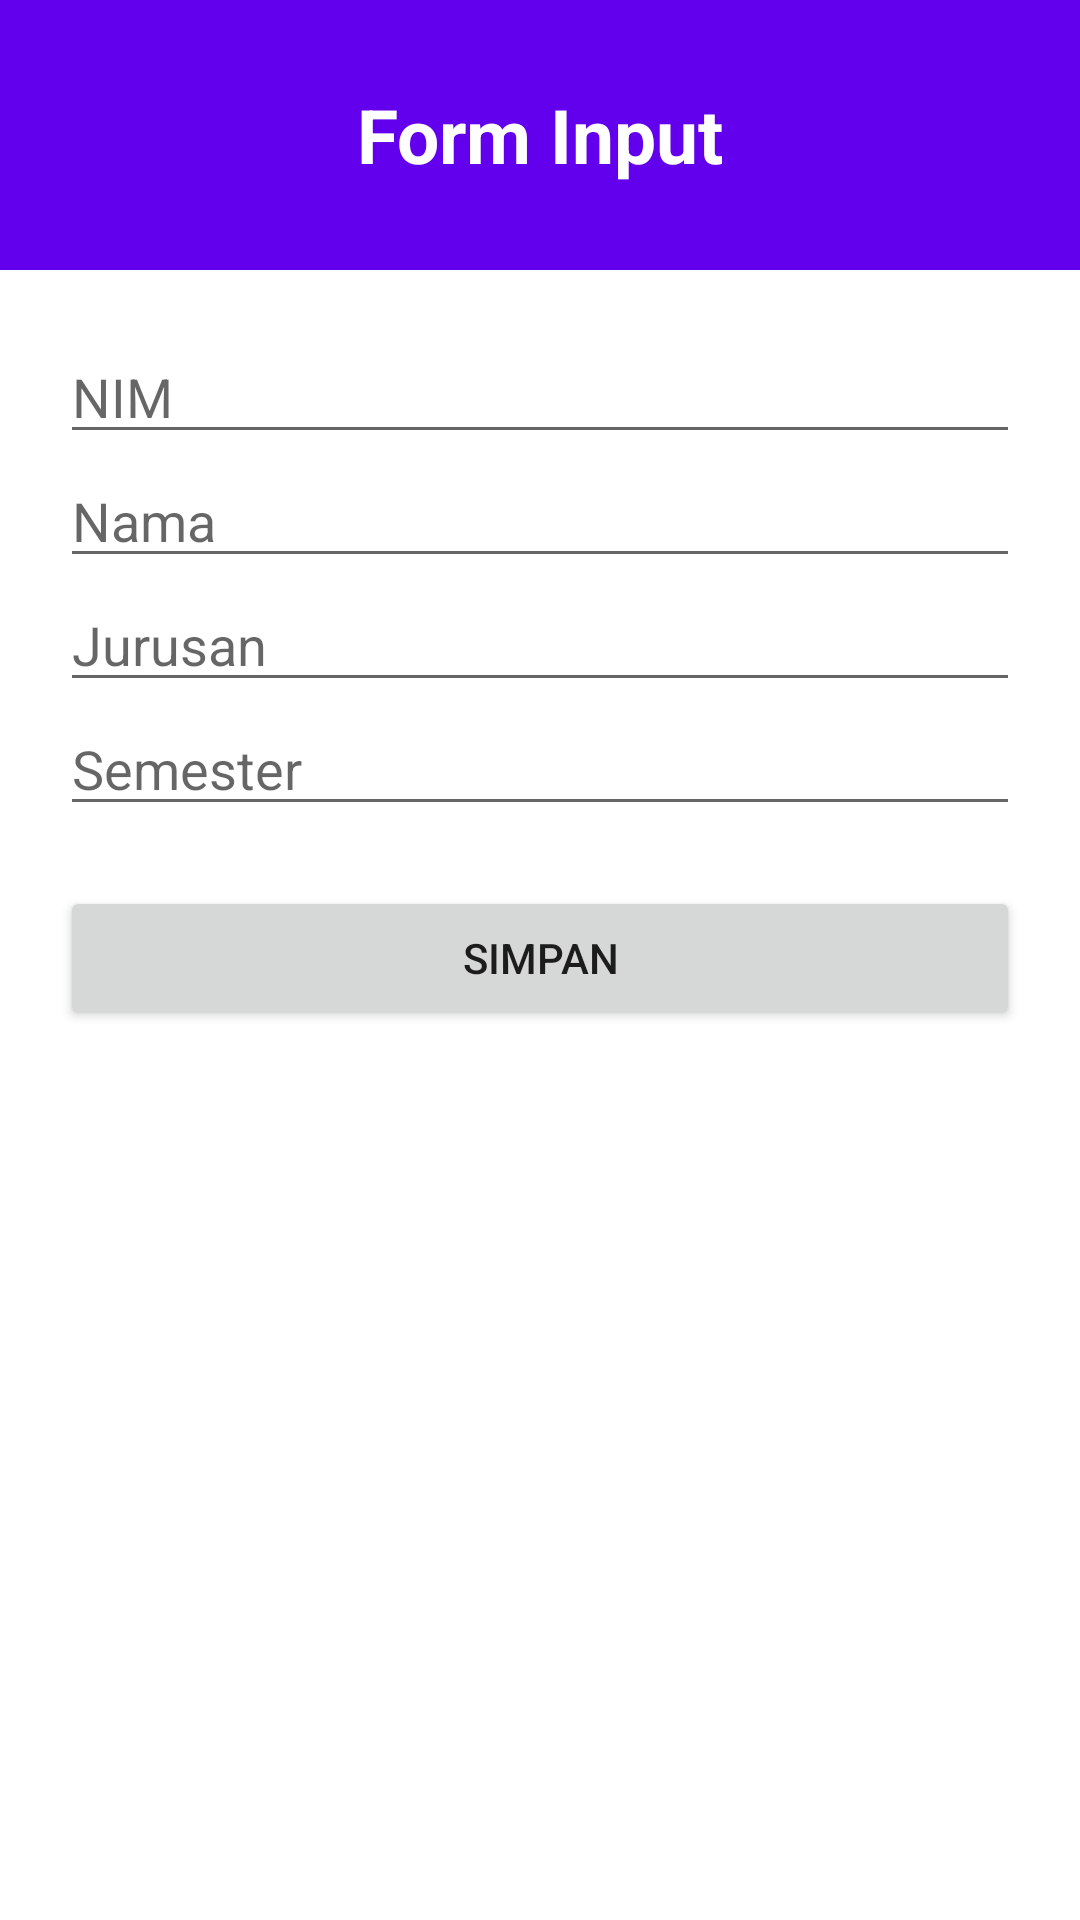

Reconstruct the res/layout file that produces this screen, plus the resources it refers to.
<!-- AndroidManifest.xml: application theme Theme.Ridho_crud_firebase -->
<!-- res/layout/form_input.xml -->
<?xml version="1.0" encoding="utf-8"?>

<LinearLayout xmlns:android="http://schemas.android.com/apk/res/android"
    android:orientation="vertical" android:layout_width="match_parent"
    android:layout_height="match_parent">
    <LinearLayout
        android:layout_width="match_parent"
        android:layout_height="90dp"
        android:background="@color/design_default_color_primary">


        <TextView
            android:layout_width="match_parent"
            android:layout_height="match_parent"
            android:gravity="center"
            android:textSize="25sp"
            android:textColor="@color/white"
            android:text="@string/form_input"
            android:textStyle="bold">
        </TextView>
    </LinearLayout>

    <LinearLayout
        android:layout_width="match_parent"
        android:layout_height="wrap_content"
        android:orientation="vertical"
        android:padding="20dp">


        <EditText
            android:id="@+id/enim"
            android:layout_width="match_parent"
            android:layout_height="wrap_content"
            android:hint="@string/nim"
            android:inputType="textCapCharacters"
            android:importantForAutofill="no">
        </EditText>


        <EditText
            android:id="@+id/enama"
            android:layout_width="match_parent"
            android:layout_height="wrap_content"
            android:hint="@string/nama"
            android:inputType="textCapCharacters"
            android:importantForAutofill="no">
        </EditText>


        <EditText
            android:id="@+id/ejurusan"
            android:layout_width="match_parent"
            android:layout_height="wrap_content"
            android:hint="@string/jurusan"
            android:inputType="textCapCharacters"
            android:importantForAutofill="no">
        </EditText>


        <EditText
            android:id="@+id/esemester"
            android:layout_width="match_parent"
            android:layout_height="wrap_content"
            android:hint="@string/semester"
            android:inputType="textCapCharacters"
            android:importantForAutofill="no">
        </EditText>

        <Button
            android:id="@+id/btnsimpan"
            android:layout_width="match_parent"
            android:layout_height="wrap_content"
            android:layout_marginTop="20dp"
            android:text="@string/simpan">
        </Button>
        
        
    </LinearLayout>


</LinearLayout>
<!-- resources referenced by this layout -->
<resources>
  <string name="form_input">Form Input</string>
  <string name="jurusan">Jurusan</string>
  <string name="nama">Nama</string>
  <string name="nim">NIM</string>
  <string name="semester">Semester</string>
  <string name="simpan">Simpan</string>
  <style name="Theme.Ridho_crud_firebase" parent="Theme.MaterialComponents.DayNight.DarkActionBar">
          
          <item name="colorPrimary">@color/purple_500</item>
          <item name="colorPrimaryVariant">@color/purple_700</item>
          <item name="colorOnPrimary">@color/white</item>
          
          <item name="colorSecondary">@color/teal_200</item>
          <item name="colorSecondaryVariant">@color/teal_700</item>
          <item name="colorOnSecondary">@color/black</item>
          
          <item name="android:statusBarColor" tools:targetApi="l">?attr/colorPrimaryVariant</item>
          
      </style>
  <!-- not gathered from this repository: default colours our renderer supplied (Android Studio template values) -->
  <color name="purple_500">#FF6200EE</color>
  <color name="purple_700">#FF3700B3</color>
  <color name="teal_200">#FF03DAC5</color>
  <color name="teal_700">#FF018786</color>
  <color name="black">#FF000000</color>
  <color name="white">#FFFFFFFF</color>
</resources>
